Image classification data set "Histo images" (amine-e2r/kidney on GitHub). Class labels (5): chromo, onco, cc RCC, normal tissue, p RCC.

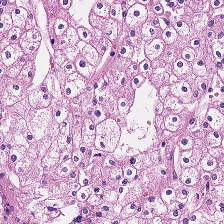
Label: chromo

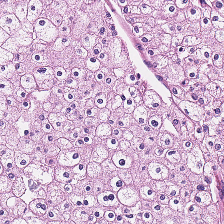
Label: chromo

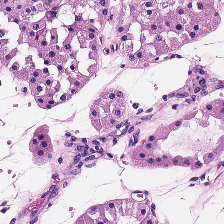
Label: onco

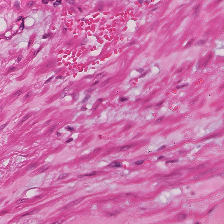
Label: normal tissue

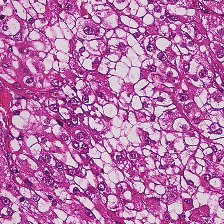
Label: cc RCC

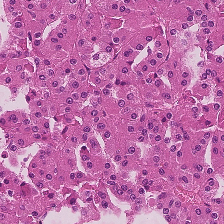
Label: p RCC
